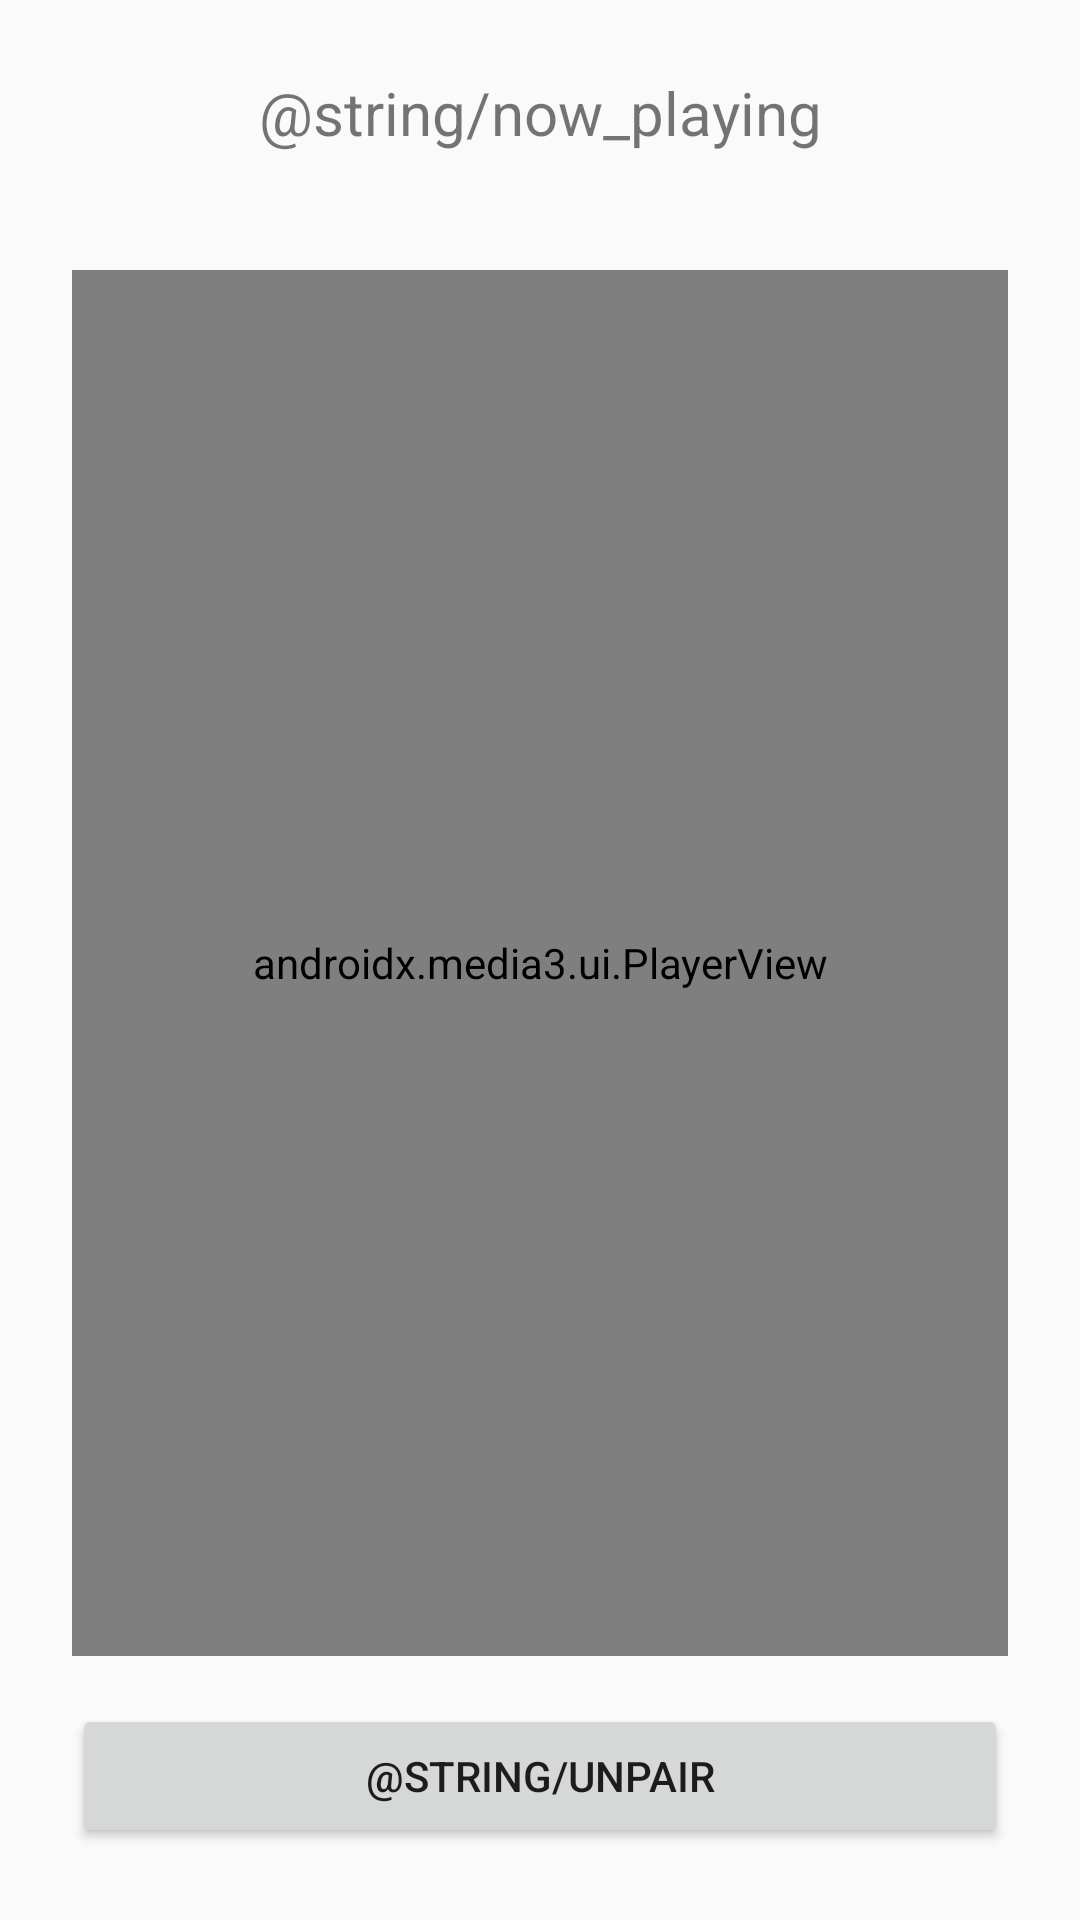

Produce the Android XML layout that renders to this screen, including the resource entries it uses.
<!-- AndroidManifest.xml: application theme AppTheme -->
<!-- res/layout/activity_now_playing.xml -->
<?xml version="1.0" encoding="utf-8"?>
<LinearLayout xmlns:android="http://schemas.android.com/apk/res/android"
    android:layout_width="match_parent"
    android:layout_height="match_parent"
    android:gravity="center"
    android:orientation="vertical"
    android:padding="24dp">

    <TextView
        android:id="@+id/trackTitle"
        android:layout_width="match_parent"
        android:layout_height="wrap_content"
        android:gravity="center"
        android:text="@string/now_playing"
        android:textSize="20sp" />

    <TextView
        android:id="@+id/trackSubtitle"
        android:layout_width="match_parent"
        android:layout_height="wrap_content"
        android:gravity="center"
        android:layout_marginTop="4dp" />

    <androidx.media3.ui.PlayerView
        android:id="@+id/playerView"
        android:layout_width="match_parent"
        android:layout_height="0dp"
        android:layout_weight="1"
        android:layout_marginTop="16dp" />

    <Button
        android:id="@+id/unpairButton"
        android:layout_width="match_parent"
        android:layout_height="wrap_content"
        android:layout_marginTop="16dp"
        android:text="@string/unpair" />
</LinearLayout>
<!-- resources referenced by this layout -->
<resources>
  <style name="AppTheme" parent="Theme.AppCompat.Light.DarkActionBar">
          
          <item name="colorPrimary">@color/colorPrimary</item>
          <item name="colorPrimaryDark">@color/colorPrimaryDark</item>
          <item name="colorAccent">@color/colorAccent</item>
      </style>
  <!-- not gathered from this repository: default colours our renderer supplied (Android Studio template values) -->
  <color name="colorPrimary">#FF6200EE</color>
  <color name="colorPrimaryDark">#FF3700B3</color>
  <color name="colorAccent">#FF03DAC5</color>
</resources>
